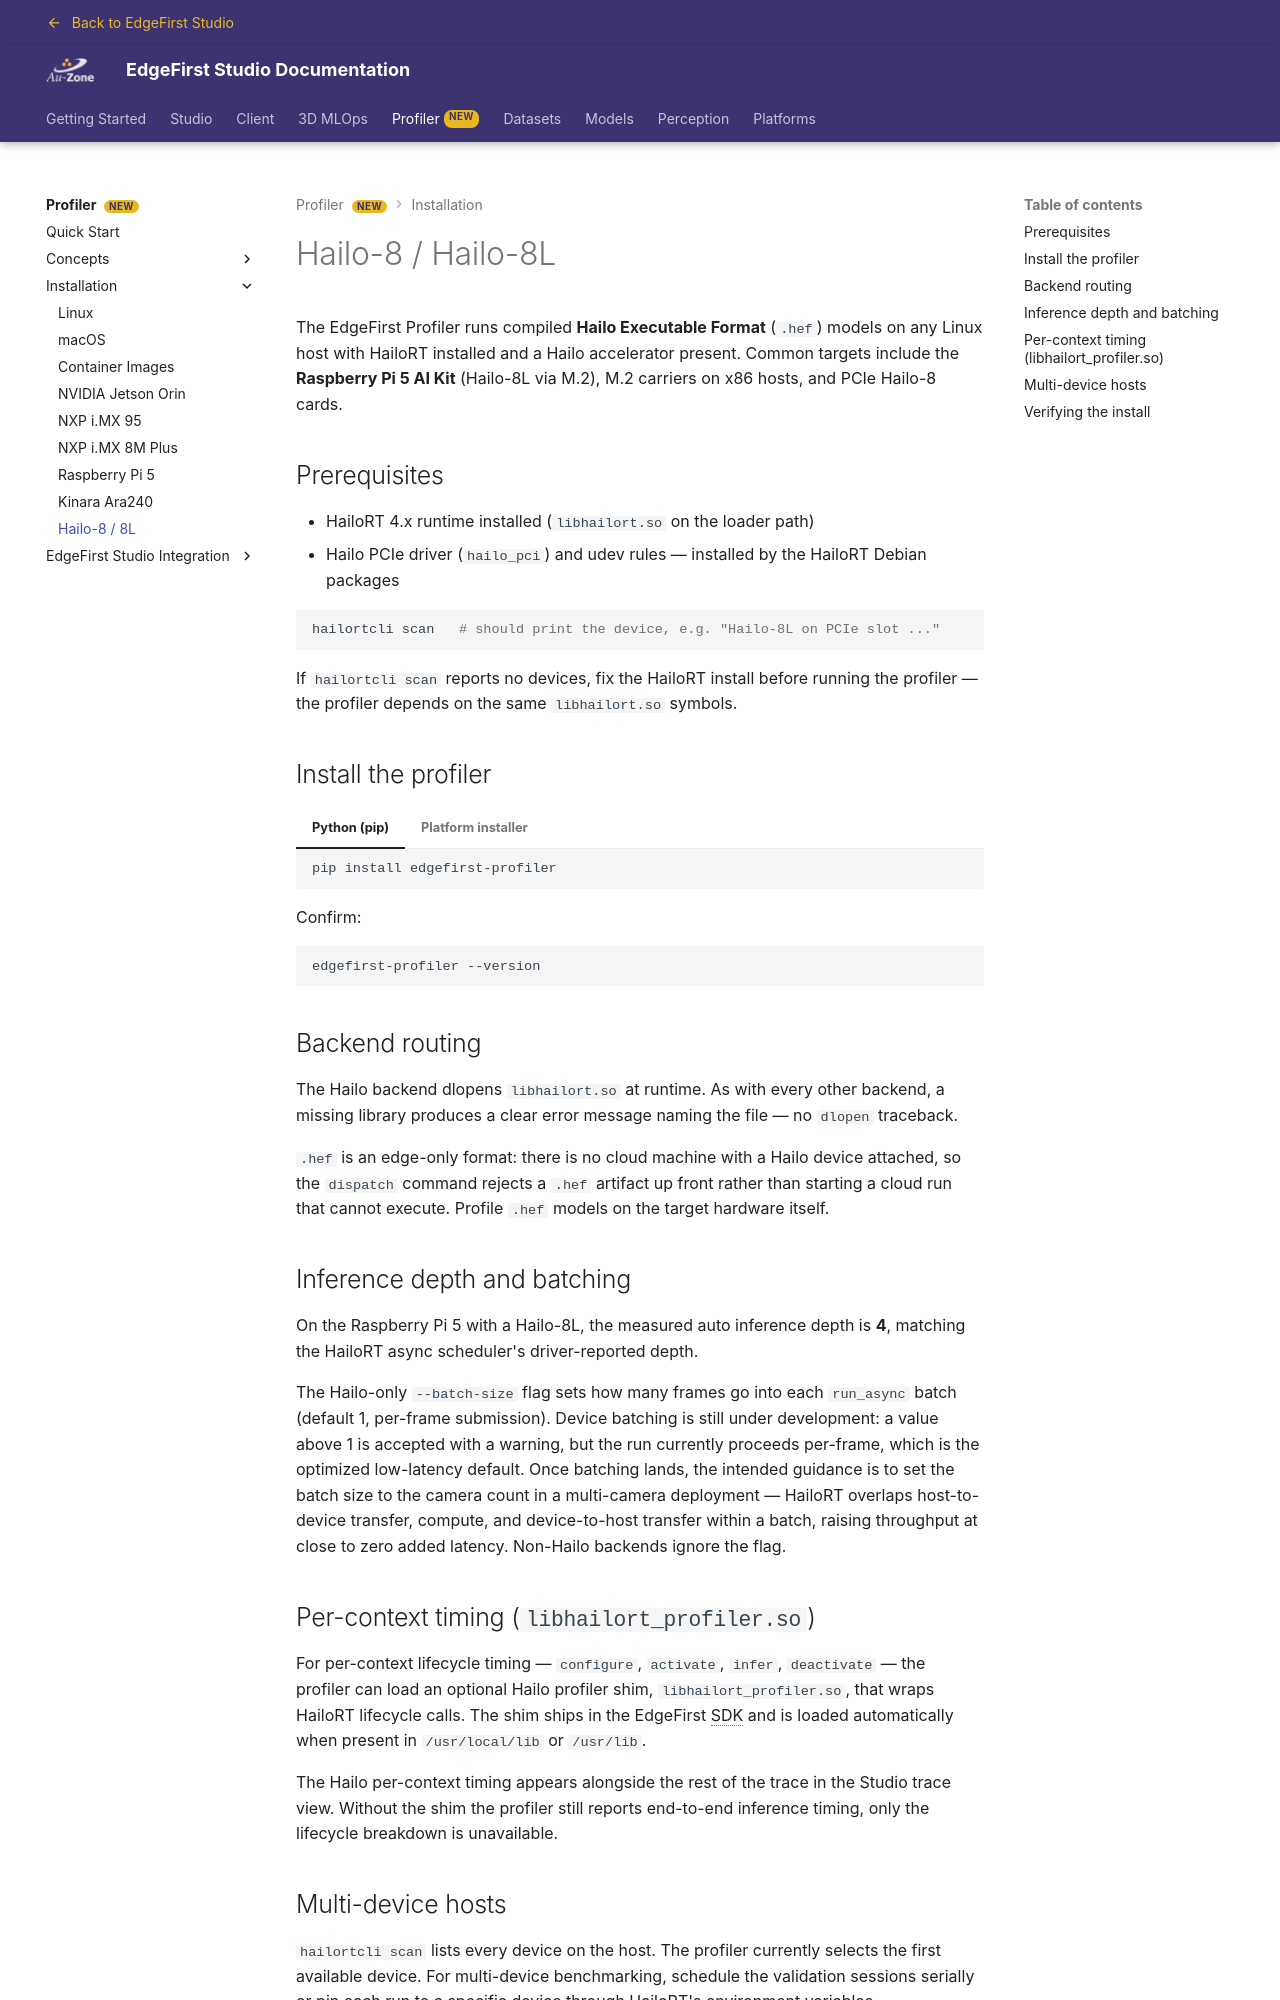

repository: EdgeFirstAI/documentation · page: saas/profiler/installation/hailo/index.html · generator: mkdocs

# Hailo-8 / Hailo-8L

The EdgeFirst Profiler runs compiled **Hailo Executable Format** (`.hef`) models on any Linux host with HailoRT installed and a Hailo accelerator present. Common targets include the **Raspberry Pi 5 AI Kit** (Hailo-8L via M.2), M.2 carriers on x86 hosts, and PCIe Hailo-8 cards.

## Prerequisites

- HailoRT 4.x runtime installed (`libhailort.so` on the loader path)
- Hailo PCIe driver (`hailo_pci`) and udev rules — installed by the HailoRT Debian packages

```sh
hailortcli scan   # should print the device, e.g. "Hailo-8L on PCIe slot ..."
```

If `hailortcli scan` reports no devices, fix the HailoRT install before running the profiler — the profiler depends on the same `libhailort.so` symbols.

## Install the profiler

=== "Python (pip)"

    ```sh
    pip install edgefirst-profiler
    ```

=== "Platform installer"

    ```sh
    curl -fsSL https://raw.githubusercontent.com/EdgeFirstAI/profiler-cli/main/install.sh | bash
    ```

Confirm:

```sh
edgefirst-profiler --version
```

## Backend routing

The Hailo backend dlopens `libhailort.so` at runtime. As with every other backend, a missing library produces a clear error message naming the file — no `dlopen` traceback.

`.hef` is an edge-only format: there is no cloud machine with a Hailo device attached, so the `dispatch` command rejects a `.hef` artifact up front rather than starting a cloud run that cannot execute. Profile `.hef` models on the target hardware itself.

## Inference depth and batching

On the Raspberry Pi 5 with a Hailo-8L, the measured auto inference depth is **4**, matching the HailoRT async scheduler's driver-reported depth.

The Hailo-only `--batch-size` flag sets how many frames go into each `run_async` batch (default 1, per-frame submission). Device batching is still under development: a value above 1 is accepted with a warning, but the run currently proceeds per-frame, which is the optimized low-latency default. Once batching lands, the intended guidance is to set the batch size to the camera count in a multi-camera deployment — HailoRT overlaps host-to-device transfer, compute, and device-to-host transfer within a batch, raising throughput at close to zero added latency. Non-Hailo backends ignore the flag.
